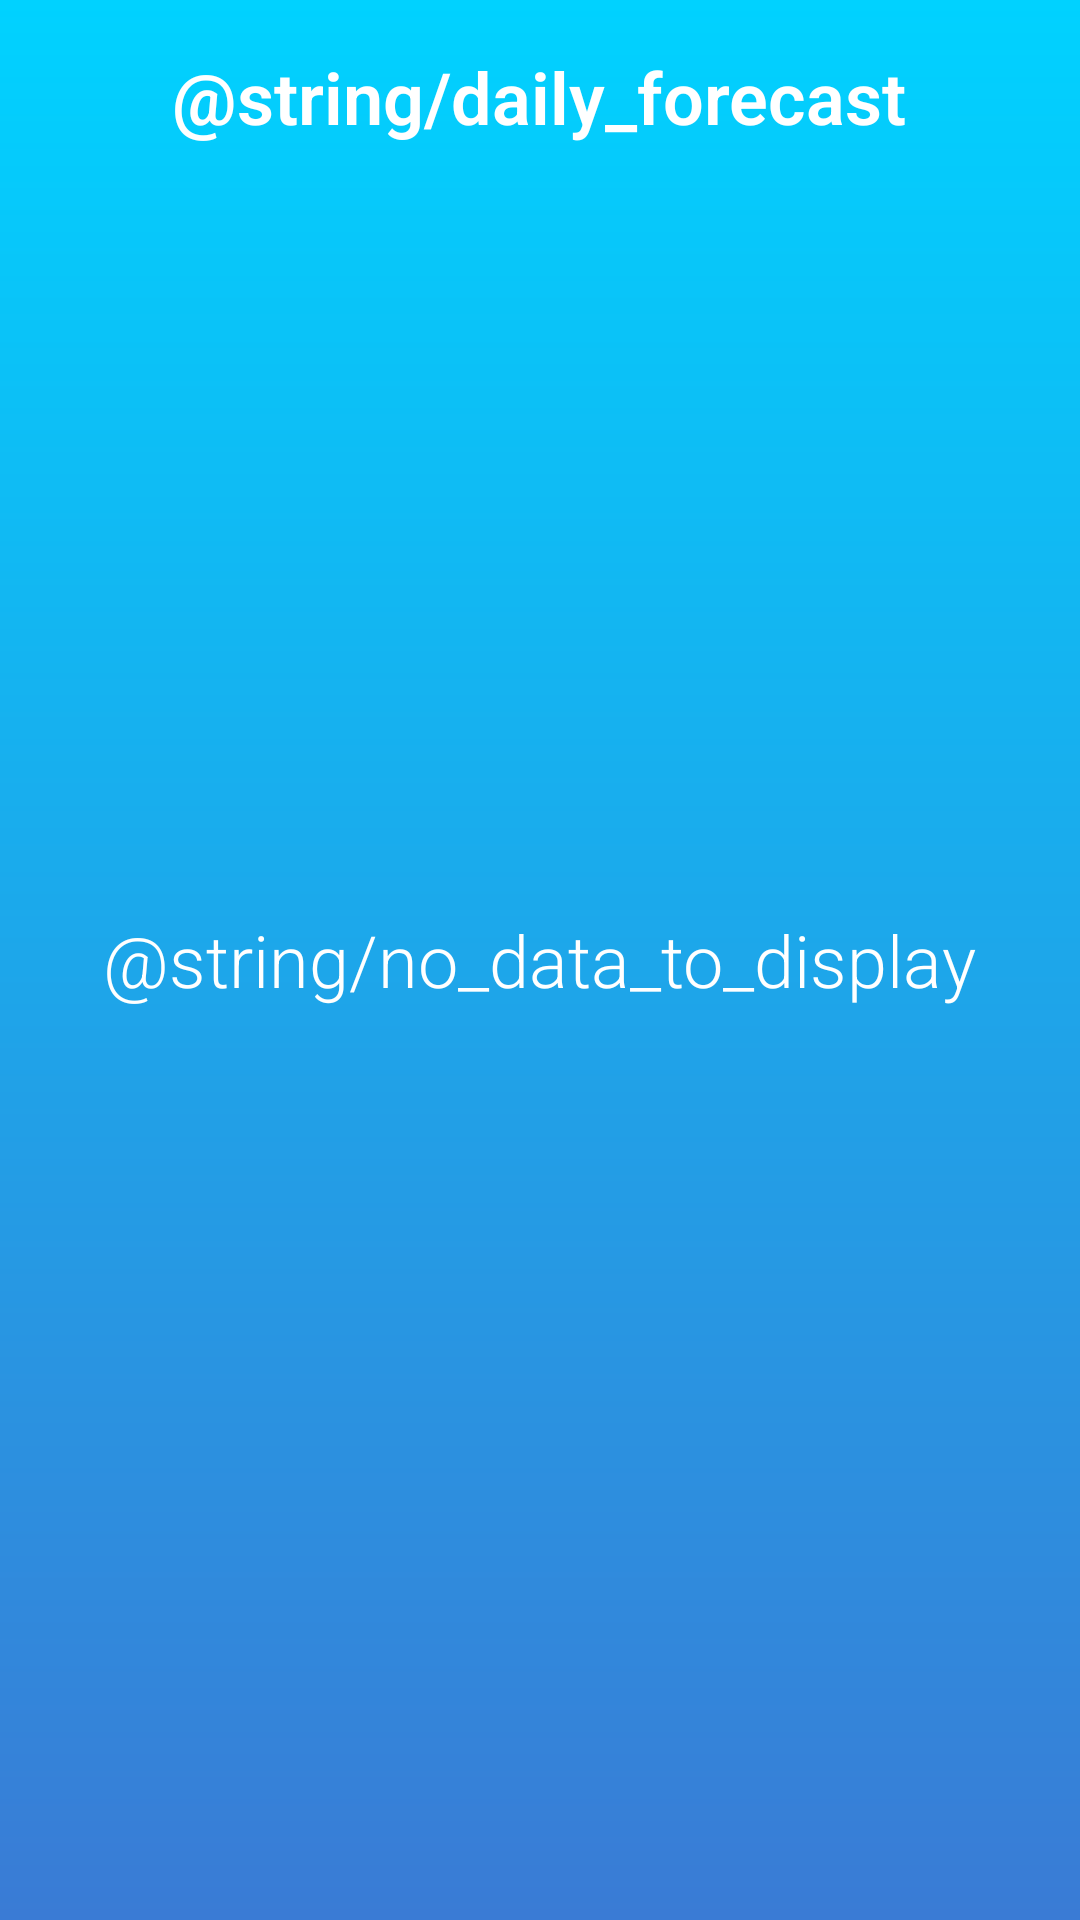

This screen was rendered from an Android layout file. Write that file and the resources it references.
<!-- AndroidManifest.xml: application theme AppTheme -->
<!-- res/layout/activity_daily_weather.xml -->
<?xml version="1.0" encoding="utf-8"?>
<RelativeLayout xmlns:android="http://schemas.android.com/apk/res/android"
    xmlns:tools="http://schemas.android.com/tools"
    android:id="@+id/activity_color_weather"
    android:layout_width="match_parent"
    android:layout_height="match_parent"
    android:background="@drawable/bg_gradient_blue"
    tools:context="me.asantiago.colorweather.DailyWeatherActivity">

    <TextView
        style="@style/mainFont"
        android:text="@string/daily_forecast"
        android:layout_width="wrap_content"
        android:layout_height="wrap_content"
        android:id="@+id/dailyWeatherTextView"
        android:layout_alignParentTop="true"
        android:layout_centerHorizontal="true"
        android:layout_marginTop="16dp"
        android:textStyle="normal|bold" />

    <ListView
        android:id="@android:id/list"
        android:layout_width="match_parent"
        android:layout_height="match_parent"
        android:layout_below="@+id/dailyWeatherTextView"
        android:divider="@null"
        android:padding="5dp"
        android:dividerHeight="10dp"
        android:layout_centerHorizontal="true" />

    <TextView
        style="@style/mainFont"
        android:text="@string/no_data_to_display"
        android:layout_width="wrap_content"
        android:layout_height="wrap_content"
        android:layout_centerInParent="true"
        android:id="@android:id/empty"/>
</RelativeLayout>
<!-- resources referenced by this layout -->
<resources>
  <!-- drawable bg_gradient_blue (drawable) -->
  <?xml version="1.0" encoding="utf-8"?>
  <shape xmlns:android="http://schemas.android.com/apk/res/android">
      <gradient
          android:angle="270"
          android:type="linear"
          android:startColor="#00D2FF"
          android:endColor="#3A7BD5" >
      </gradient>
  </shape>
  <style name="mainFont">
          <item name="android:textColor">#ffffff</item>
          <item name="android:fontFamily">sans-serif-light</item>
          <item name="android:textSize">24sp</item>
      </style>
  <style name="AppTheme" parent="android:Theme.Holo.Light.NoActionBar">
          
      </style>
</resources>
